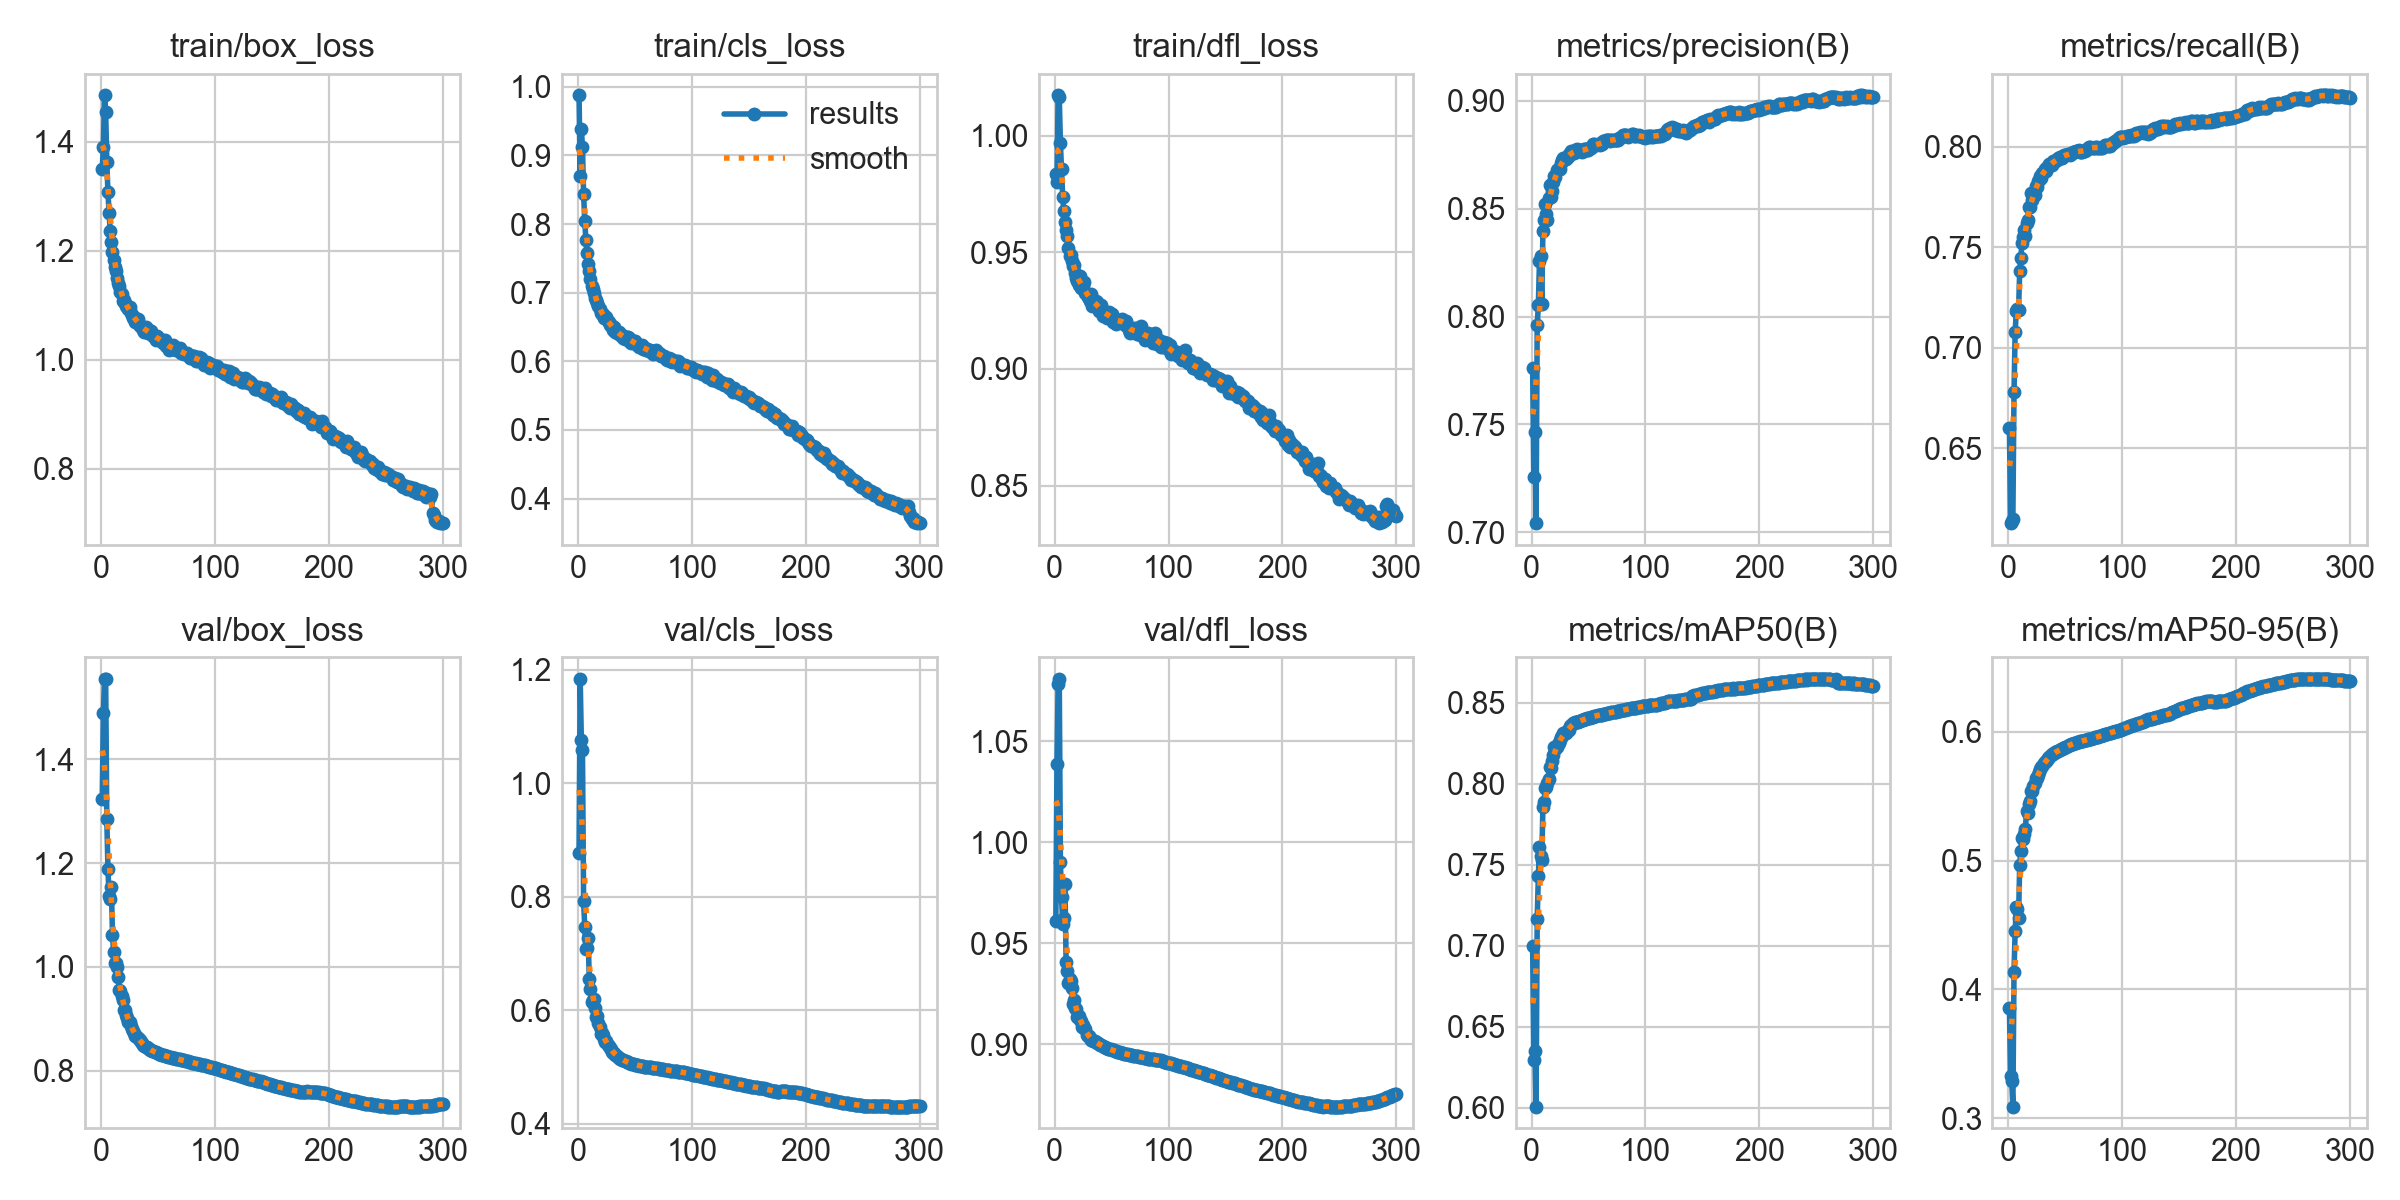

The data file committed next to this chart (first rows):
epoch, time, train/box_loss, train/cls_loss, train/dfl_loss, metrics/precision(B), metrics/recall(B), metrics/mAP50(B), metrics/mAP50-95(B), val/box_loss, val/cls_loss, val/dfl_loss, lr/pg0, lr/pg1, lr/pg2, lr/pg3, lr/pg4, lr/pg5, lr/pg6, lr/pg7
1, 132.4, 1.351, 0.9878, 0.9834, 0.7762, 0.6603, 0.6999, 0.3855, 1.324, 0.8769, 0.9612, 0.009974, 0.003325, 0.009974, 0.003325, 0.009974, 0.003325, 0.009974, 0.003325
2, 245.8, 1.39, 0.87, 0.9801, 0.7256, 0.6126, 0.6297, 0.3332, 1.488, 1.184, 1.039, 0.01997, 0.006658, 0.01997, 0.006658, 0.01997, 0.006658, 0.01997, 0.006658
3, 360, 1.486, 0.9388, 1.017, 0.7466, 0.6137, 0.6353, 0.329, 1.553, 1.077, 1.078, 0.02997, 0.00999, 0.02997, 0.00999, 0.02997, 0.00999, 0.02997, 0.00999
4, 472.6, 1.455, 0.9121, 1.017, 0.7041, 0.615, 0.6006, 0.3089, 1.555, 1.059, 1.081, 0.02999, 0.009998, 0.02999, 0.009998, 0.02999, 0.009998, 0.02999, 0.009998
5, 584.5, 1.364, 0.8434, 0.9968, 0.796, 0.6778, 0.7167, 0.4138, 1.284, 0.7932, 0.99, 0.02999, 0.009996, 0.02999, 0.009996, 0.02999, 0.009996, 0.02999, 0.009996
6, 697.4, 1.308, 0.8043, 0.9856, 0.8052, 0.7076, 0.743, 0.4451, 1.189, 0.7467, 0.9727, 0.02998, 0.009993, 0.02998, 0.009993, 0.02998, 0.009993, 0.02998, 0.009993
7, 809.6, 1.269, 0.7772, 0.9736, 0.8259, 0.7182, 0.7608, 0.4639, 1.136, 0.7084, 0.9597, 0.02997, 0.00999, 0.02997, 0.00999, 0.02997, 0.00999, 0.02997, 0.00999
8, 922.1, 1.237, 0.7576, 0.9676, 0.8279, 0.7193, 0.7556, 0.4627, 1.131, 0.71, 0.9626, 0.02996, 0.009987, 0.02996, 0.009987, 0.02996, 0.009987, 0.02996, 0.009987
9, 1035, 1.216, 0.7416, 0.963, 0.806, 0.7188, 0.7531, 0.4556, 1.153, 0.727, 0.9794, 0.02995, 0.009983, 0.02995, 0.009983, 0.02995, 0.009983, 0.02995, 0.009983
10, 1147, 1.198, 0.7315, 0.9596, 0.8396, 0.7381, 0.7857, 0.4968, 1.061, 0.6545, 0.9409, 0.02993, 0.009978, 0.02993, 0.009978, 0.02993, 0.009978, 0.02993, 0.009978
11, 1262, 1.183, 0.7204, 0.9569, 0.8447, 0.7445, 0.7887, 0.5072, 1.028, 0.6368, 0.9364, 0.02992, 0.009973, 0.02992, 0.009973, 0.02992, 0.009973, 0.02992, 0.009973
12, 1375, 1.17, 0.71, 0.952, 0.8524, 0.7523, 0.7974, 0.5173, 1.008, 0.6149, 0.9302, 0.0299, 0.009967, 0.0299, 0.009967, 0.0299, 0.009967, 0.0299, 0.009967
13, 1488, 1.163, 0.7054, 0.9483, 0.8477, 0.7553, 0.7983, 0.5167, 1.008, 0.6181, 0.9323, 0.02988, 0.009961, 0.02988, 0.009961, 0.02988, 0.009961, 0.02988, 0.009961
14, 1602, 1.15, 0.7003, 0.9486, 0.845, 0.7587, 0.8007, 0.5209, 0.9992, 0.6196, 0.9313, 0.02986, 0.009954, 0.02986, 0.009954, 0.02986, 0.009954, 0.02986, 0.009954
15, 1715, 1.141, 0.6929, 0.9463, 0.855, 0.7554, 0.8032, 0.5246, 0.9815, 0.6048, 0.9278, 0.02984, 0.009947, 0.02984, 0.009947, 0.02984, 0.009947, 0.02984, 0.009947
16, 1829, 1.135, 0.6901, 0.9443, 0.8611, 0.7621, 0.8103, 0.5386, 0.9551, 0.5889, 0.9201, 0.02982, 0.009939, 0.02982, 0.009939, 0.02982, 0.009939, 0.02982, 0.009939
17, 1944, 1.124, 0.6857, 0.9447, 0.8555, 0.7635, 0.8096, 0.5367, 0.9539, 0.5904, 0.9221, 0.02979, 0.009931, 0.02979, 0.009931, 0.02979, 0.009931, 0.02979, 0.009931
18, 2059, 1.12, 0.6801, 0.9412, 0.8583, 0.7701, 0.814, 0.5436, 0.9438, 0.5775, 0.9182, 0.02977, 0.009922, 0.02977, 0.009922, 0.02977, 0.009922, 0.02977, 0.009922
19, 2172, 1.107, 0.6766, 0.9389, 0.8626, 0.77, 0.8178, 0.5462, 0.9367, 0.5714, 0.9176, 0.02974, 0.009912, 0.02974, 0.009912, 0.02974, 0.009912, 0.02974, 0.009912
20, 2285, 1.11, 0.6699, 0.9376, 0.865, 0.7767, 0.8227, 0.5539, 0.917, 0.5578, 0.9136, 0.02971, 0.009902, 0.02971, 0.009902, 0.02971, 0.009902, 0.02971, 0.009902
21, 2399, 1.104, 0.6691, 0.9362, 0.8649, 0.7733, 0.8213, 0.5536, 0.9179, 0.5595, 0.9143, 0.02968, 0.009892, 0.02968, 0.009892, 0.02968, 0.009892, 0.02968, 0.009892
22, 2512, 1.098, 0.6691, 0.9398, 0.8682, 0.7753, 0.8229, 0.5575, 0.9084, 0.556, 0.912, 0.02964, 0.009881, 0.02964, 0.009881, 0.02964, 0.009881, 0.02964, 0.009881
23, 2624, 1.097, 0.6628, 0.9347, 0.8682, 0.7762, 0.8246, 0.5605, 0.9011, 0.5495, 0.9116, 0.02961, 0.009869, 0.02961, 0.009869, 0.02961, 0.009869, 0.02961, 0.009869
24, 2738, 1.093, 0.6626, 0.9352, 0.8684, 0.7805, 0.8254, 0.5638, 0.8935, 0.5444, 0.9085, 0.02957, 0.009857, 0.02957, 0.009857, 0.02957, 0.009857, 0.02957, 0.009857
25, 2852, 1.097, 0.6641, 0.9355, 0.8684, 0.78, 0.8272, 0.5638, 0.8947, 0.5464, 0.9096, 0.02953, 0.009844, 0.02953, 0.009844, 0.02953, 0.009844, 0.02953, 0.009844
26, 2964, 1.086, 0.6595, 0.9372, 0.8711, 0.7827, 0.8288, 0.5666, 0.887, 0.5393, 0.9082, 0.02949, 0.009831, 0.02949, 0.009831, 0.02949, 0.009831, 0.02949, 0.009831
27, 3080, 1.081, 0.6573, 0.9325, 0.8726, 0.7835, 0.8293, 0.5686, 0.8814, 0.5364, 0.9076, 0.02945, 0.009818, 0.02945, 0.009818, 0.02945, 0.009818, 0.02945, 0.009818
28, 3193, 1.077, 0.6533, 0.9319, 0.8738, 0.7853, 0.8313, 0.571, 0.876, 0.5333, 0.9049, 0.02941, 0.009803, 0.02941, 0.009803, 0.02941, 0.009803, 0.02941, 0.009803
29, 3306, 1.078, 0.6537, 0.9308, 0.8733, 0.7845, 0.8315, 0.5726, 0.8727, 0.532, 0.904, 0.02937, 0.009789, 0.02937, 0.009789, 0.02937, 0.009789, 0.02937, 0.009789
30, 3418, 1.07, 0.6514, 0.9302, 0.8731, 0.7871, 0.8315, 0.5736, 0.8681, 0.5273, 0.9039, 0.02932, 0.009773, 0.02932, 0.009773, 0.02932, 0.009773, 0.02932, 0.009773
31, 3531, 1.073, 0.6459, 0.9289, 0.8741, 0.7875, 0.8328, 0.5754, 0.8667, 0.5253, 0.9032, 0.02927, 0.009758, 0.02927, 0.009758, 0.02927, 0.009758, 0.02927, 0.009758
32, 3648, 1.075, 0.6499, 0.9321, 0.874, 0.7887, 0.8333, 0.5763, 0.8631, 0.5241, 0.902, 0.02922, 0.009741, 0.02922, 0.009741, 0.02922, 0.009741, 0.02922, 0.009741
33, 3761, 1.066, 0.6422, 0.9271, 0.8753, 0.7879, 0.8334, 0.5774, 0.861, 0.5211, 0.9022, 0.02917, 0.009725, 0.02917, 0.009725, 0.02917, 0.009725, 0.02917, 0.009725
34, 3874, 1.061, 0.6416, 0.9278, 0.8752, 0.7899, 0.8355, 0.5783, 0.8586, 0.5198, 0.9015, 0.02912, 0.009707, 0.02912, 0.009707, 0.02912, 0.009707, 0.02912, 0.009707
35, 3987, 1.062, 0.6426, 0.9287, 0.8766, 0.7899, 0.8365, 0.5794, 0.8557, 0.5183, 0.9016, 0.02907, 0.00969, 0.02907, 0.00969, 0.02907, 0.00969, 0.02907, 0.00969
36, 4102, 1.061, 0.6426, 0.9292, 0.8757, 0.7913, 0.8374, 0.5804, 0.8535, 0.5168, 0.9012, 0.02901, 0.009671, 0.02901, 0.009671, 0.02901, 0.009671, 0.02901, 0.009671
37, 4215, 1.055, 0.6386, 0.9287, 0.8759, 0.7914, 0.8376, 0.5813, 0.8509, 0.515, 0.9008, 0.02896, 0.009652, 0.02896, 0.009652, 0.02896, 0.009652, 0.02896, 0.009652
38, 4328, 1.051, 0.6383, 0.9272, 0.8774, 0.7911, 0.838, 0.5823, 0.8489, 0.5137, 0.9005, 0.0289, 0.009633, 0.0289, 0.009633, 0.0289, 0.009633, 0.0289, 0.009633
39, 4441, 1.059, 0.6383, 0.9248, 0.8766, 0.7927, 0.8383, 0.5828, 0.847, 0.5128, 0.9, 0.02884, 0.009613, 0.02884, 0.009613, 0.02884, 0.009613, 0.02884, 0.009613
40, 4554, 1.053, 0.6338, 0.9247, 0.8778, 0.7922, 0.8383, 0.5834, 0.8455, 0.5119, 0.8999, 0.02878, 0.009593, 0.02878, 0.009593, 0.02878, 0.009593, 0.02878, 0.009593
41, 4667, 1.049, 0.6324, 0.9272, 0.8767, 0.7931, 0.8385, 0.5839, 0.8441, 0.5108, 0.8996, 0.02872, 0.009572, 0.02872, 0.009572, 0.02872, 0.009572, 0.02872, 0.009572
42, 4781, 1.054, 0.6339, 0.9225, 0.8771, 0.7934, 0.8387, 0.5843, 0.8426, 0.5099, 0.8993, 0.02865, 0.009551, 0.02865, 0.009551, 0.02865, 0.009551, 0.02865, 0.009551
43, 4896, 1.052, 0.636, 0.9248, 0.8774, 0.7932, 0.8388, 0.5846, 0.8409, 0.5094, 0.8989, 0.02859, 0.009529, 0.02859, 0.009529, 0.02859, 0.009529, 0.02859, 0.009529
44, 5008, 1.053, 0.6354, 0.9237, 0.8763, 0.7944, 0.8392, 0.5853, 0.8396, 0.5085, 0.8985, 0.02852, 0.009507, 0.02852, 0.009507, 0.02852, 0.009507, 0.02852, 0.009507
45, 5121, 1.045, 0.6337, 0.9239, 0.8767, 0.7946, 0.8396, 0.5857, 0.8386, 0.5079, 0.8984, 0.02845, 0.009484, 0.02845, 0.009484, 0.02845, 0.009484, 0.02845, 0.009484
46, 5233, 1.043, 0.6288, 0.9219, 0.8775, 0.7946, 0.8399, 0.5863, 0.8375, 0.5068, 0.8981, 0.02838, 0.00946, 0.02838, 0.00946, 0.02838, 0.00946, 0.02838, 0.00946
47, 5346, 1.04, 0.627, 0.924, 0.8778, 0.7945, 0.8401, 0.5866, 0.8365, 0.5059, 0.8979, 0.02831, 0.009437, 0.02831, 0.009437, 0.02831, 0.009437, 0.02831, 0.009437
48, 5459, 1.037, 0.6284, 0.9242, 0.8775, 0.7954, 0.8403, 0.5871, 0.8355, 0.5053, 0.8976, 0.02824, 0.009412, 0.02824, 0.009412, 0.02824, 0.009412, 0.02824, 0.009412
49, 5571, 1.043, 0.6291, 0.9212, 0.8773, 0.7958, 0.8406, 0.5875, 0.835, 0.5049, 0.8976, 0.02816, 0.009388, 0.02816, 0.009388, 0.02816, 0.009388, 0.02816, 0.009388
50, 5684, 1.041, 0.6293, 0.9237, 0.8774, 0.7961, 0.8407, 0.5879, 0.834, 0.5045, 0.8974, 0.02809, 0.009363, 0.02809, 0.009363, 0.02809, 0.009363, 0.02809, 0.009363
51, 5796, 1.038, 0.6261, 0.92, 0.8782, 0.7958, 0.841, 0.5882, 0.8331, 0.504, 0.8971, 0.02801, 0.009337, 0.02801, 0.009337, 0.02801, 0.009337, 0.02801, 0.009337
52, 5909, 1.038, 0.6245, 0.9216, 0.8783, 0.7962, 0.841, 0.5886, 0.8327, 0.5036, 0.897, 0.02793, 0.009311, 0.02793, 0.009311, 0.02793, 0.009311, 0.02793, 0.009311
53, 6023, 1.036, 0.6243, 0.9208, 0.8791, 0.7962, 0.8414, 0.5894, 0.8313, 0.5032, 0.8966, 0.02785, 0.009284, 0.02785, 0.009284, 0.02785, 0.009284, 0.02785, 0.009284
54, 6137, 1.031, 0.6206, 0.9194, 0.8799, 0.796, 0.8416, 0.5897, 0.8307, 0.5028, 0.8965, 0.02777, 0.009257, 0.02777, 0.009257, 0.02777, 0.009257, 0.02777, 0.009257
55, 6250, 1.033, 0.6205, 0.9201, 0.88, 0.7963, 0.8417, 0.5901, 0.8299, 0.5022, 0.8964, 0.02769, 0.009229, 0.02769, 0.009229, 0.02769, 0.009229, 0.02769, 0.009229
56, 6365, 1.037, 0.6234, 0.9207, 0.8797, 0.7968, 0.8421, 0.5905, 0.8295, 0.5018, 0.8962, 0.0276, 0.009201, 0.0276, 0.009201, 0.0276, 0.009201, 0.0276, 0.009201
57, 6478, 1.026, 0.6184, 0.9206, 0.8795, 0.7972, 0.8421, 0.5907, 0.8287, 0.5012, 0.8961, 0.02752, 0.009173, 0.02752, 0.009173, 0.02752, 0.009173, 0.02752, 0.009173
58, 6592, 1.027, 0.6199, 0.9212, 0.8799, 0.7974, 0.8424, 0.5909, 0.8281, 0.501, 0.896, 0.02743, 0.009144, 0.02743, 0.009144, 0.02743, 0.009144, 0.02743, 0.009144
59, 6704, 1.026, 0.6193, 0.9214, 0.8801, 0.7977, 0.8425, 0.5912, 0.8274, 0.5009, 0.8958, 0.02734, 0.009115, 0.02734, 0.009115, 0.02734, 0.009115, 0.02734, 0.009115
60, 6817, 1.019, 0.6168, 0.9199, 0.8798, 0.7978, 0.8425, 0.5916, 0.8266, 0.5006, 0.8956, 0.02725, 0.009085, 0.02725, 0.009085, 0.02725, 0.009085, 0.02725, 0.009085
... 240 more rows
